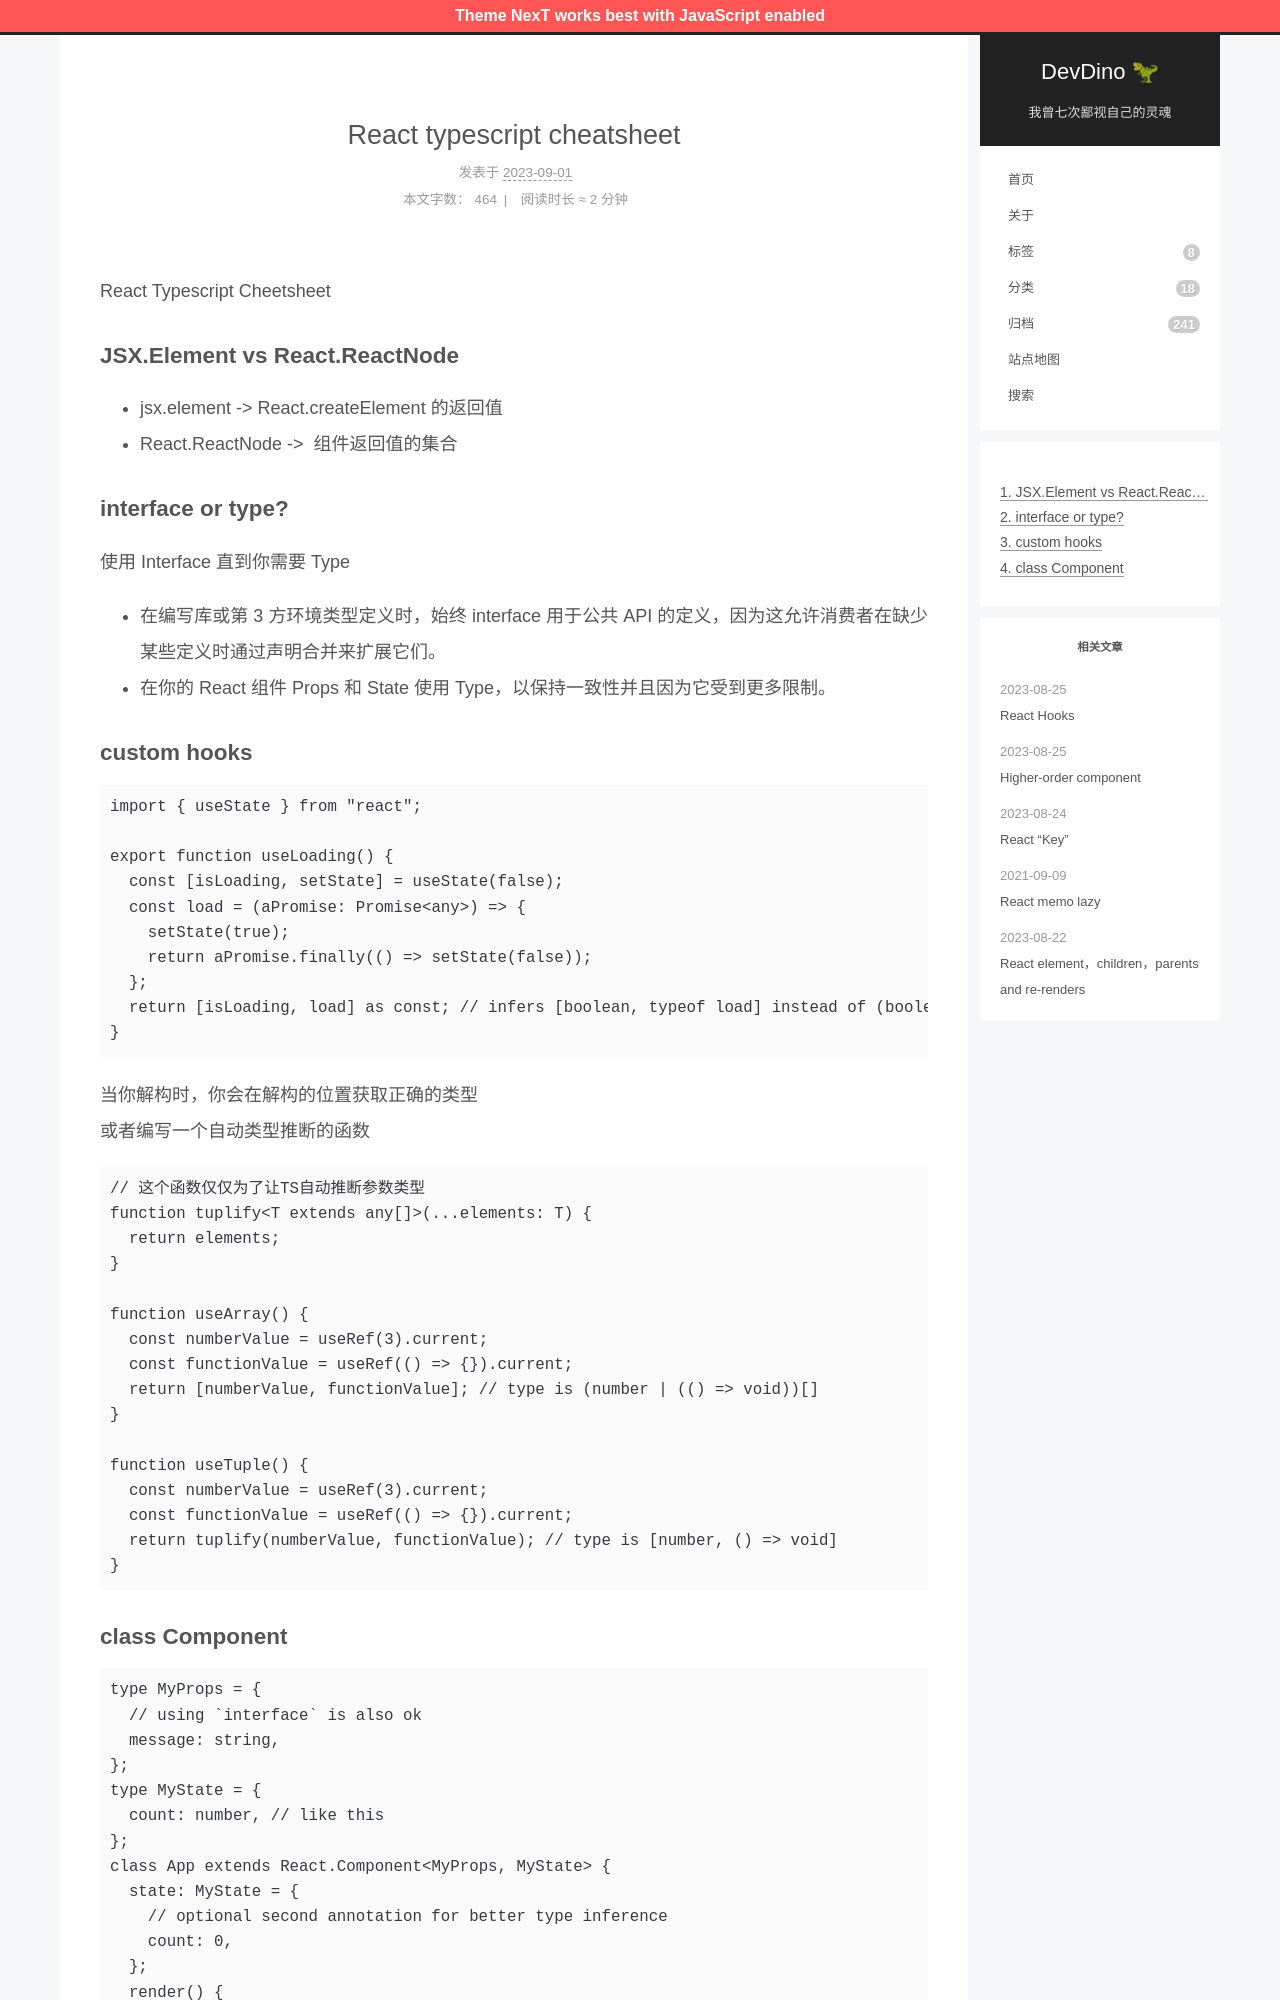

repository: afetmin/blog · page: React-typescript-cheatsheet/index.html · generator: jekyll

---
title: React typescript cheatsheet
date: 2023-09-01 08:12:56
categories: React
---

[React Typescript Cheetsheet](https://react-typescript-cheatsheet.netlify.app/docs/basic/getting-started/basic_type_example)

### JSX.Element vs React.ReactNode

- jsx.element -> React.createElement 的返回值
- React.ReactNode ->  组件返回值的集合 

### interface or type?

使用 Interface 直到你需要 Type

- 在编写库或第 3 方环境类型定义时，始终 interface 用于公共 API 的定义，因为这允许消费者在缺少某些定义时通过声明合并来扩展它们。
- 在你的 React 组件 Props 和 State 使用 Type，以保持一致性并且因为它受到更多限制。

### custom hooks

```jsx
import { useState } from "react";

export function useLoading() {
  const [isLoading, setState] = useState(false);
  const load = (aPromise: Promise<any>) => {
    setState(true);
    return aPromise.finally(() => setState(false));
  };
  return [isLoading, load] as const; // infers [boolean, typeof load] instead of (boolean | typeof load)[]
}
```

当你解构时，你会在解构的位置获取正确的类型<br />或者编写一个自动类型推断的函数

```jsx
// 这个函数仅仅为了让TS自动推断参数类型
function tuplify<T extends any[]>(...elements: T) {
  return elements;
}

function useArray() {
  const numberValue = useRef(3).current;
  const functionValue = useRef(() => {}).current;
  return [numberValue, functionValue]; // type is (number | (() => void))[]
}

function useTuple() {
  const numberValue = useRef(3).current;
  const functionValue = useRef(() => {}).current;
  return tuplify(numberValue, functionValue); // type is [number, () => void]
}
```
